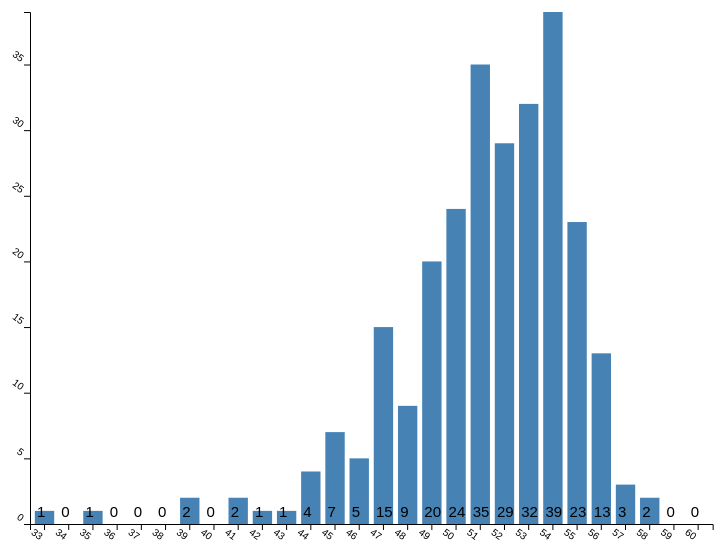
D3 v6 page, settled after 360 driven frames (6 s of simulated time); the page loaded 1 data file(s).



        var margin = { top: 20, right: 20, bottom: 30, left: 40 },
            width = window.innerWidth*2/3,
            height = window.innerHeight*2/3,
            fontSize = 15;

        var svg = d3.select("body").append("svg")
            .attr("width", width + margin.right + margin.left)
            .attr("height", height + margin.top + margin.bottom)
            .append("g")// used for x, y lengend
            .attr("transform",
                "translate(" + margin.left + "," + margin.top + ")");

        var rowConverter = function (d) {
            return {
                Date: parseInt(d.組界),
                Amount: parseInt(d.頻率)
            };
        }

        d3.csv("./data.csv", rowConverter).then(function (data) {
            data.forEach(function (d) {
                d.Date = +d.Date;
            });
            // set the ranges
            var x = d3.scaleBand()
                .range([0, width])
                .padding(0.2);
            var y = d3.scaleLinear()
                .range([height, 0]);

            // Scale the range of the data in the domains
            x.domain(data.map(function (d) { return d.Date; }));
            y.domain([0, d3.max(data, function (d) { return d.Amount; })]);

            svg.selectAll("rect")
                .data(data)
                .enter()
                .append("rect")
                .attr("class", "bar")
                .attr("x", function (d) {
                    return x(d.Date)
                })
                .attr("y", function (d) {
                    return height
                })
                .attr("width", x.bandwidth())
                .attr("height", 0);

            svg.selectAll("text")
                .data(data)
                .enter()
                .append("text")
                .text(function (d) {
                    return d.Amount;
                })
                .attr("id","amt")
                .attr("x", function (d) {
                    return x(d.Date) + (x.bandwidth()) / 2 - fontSize / 2;
                })
                .attr("y", height - fontSize / 2)
                .attr("font-family", "sans-serif")
                .attr("font-size", 0 + "px");

            svg.append("g")
                .attr("id","xaxis")
                .attr("transform", "translate(0," + height + ")")
                .call(d3.axisBottom(x));

            // add the y Axis
            svg.append("g")
                .attr("id", "yaxis")
                .call(d3.axisLeft(y));

            // Animation
            svg.selectAll("#amt")
                .transition()
                .duration(800)
                .attr("font-size", fontSize + "px");
          
            svg.select("#xaxis")
                .selectAll("text")
                .transition()
                .duration(800)
                .attr("transform", "rotate(36)");

            svg.select("#yaxis")
                .selectAll("text")
                .transition()
                .duration(800)
                .attr("transform", "rotate(36)");

            svg.selectAll("rect")
                .transition()
                .duration(800)
                .attr("y", function (d) { return y(d.Amount); })
                .attr("height", function (d) { return height - y(d.Amount); })


            console.log(data);
        });

    

### data: data.csv
?組界, 頻率
33, 1
34, 0
35, 1
36, 0
37, 0
38, 0
39, 2
40, 0
41, 2
42, 1
43, 1
44, 4
45, 7
46, 5
47, 15
48, 9
49, 20
50, 24
51, 35
52, 29
53, 32
54, 39
55, 23
56, 13
57, 3
58, 2
59, 0
60, 0